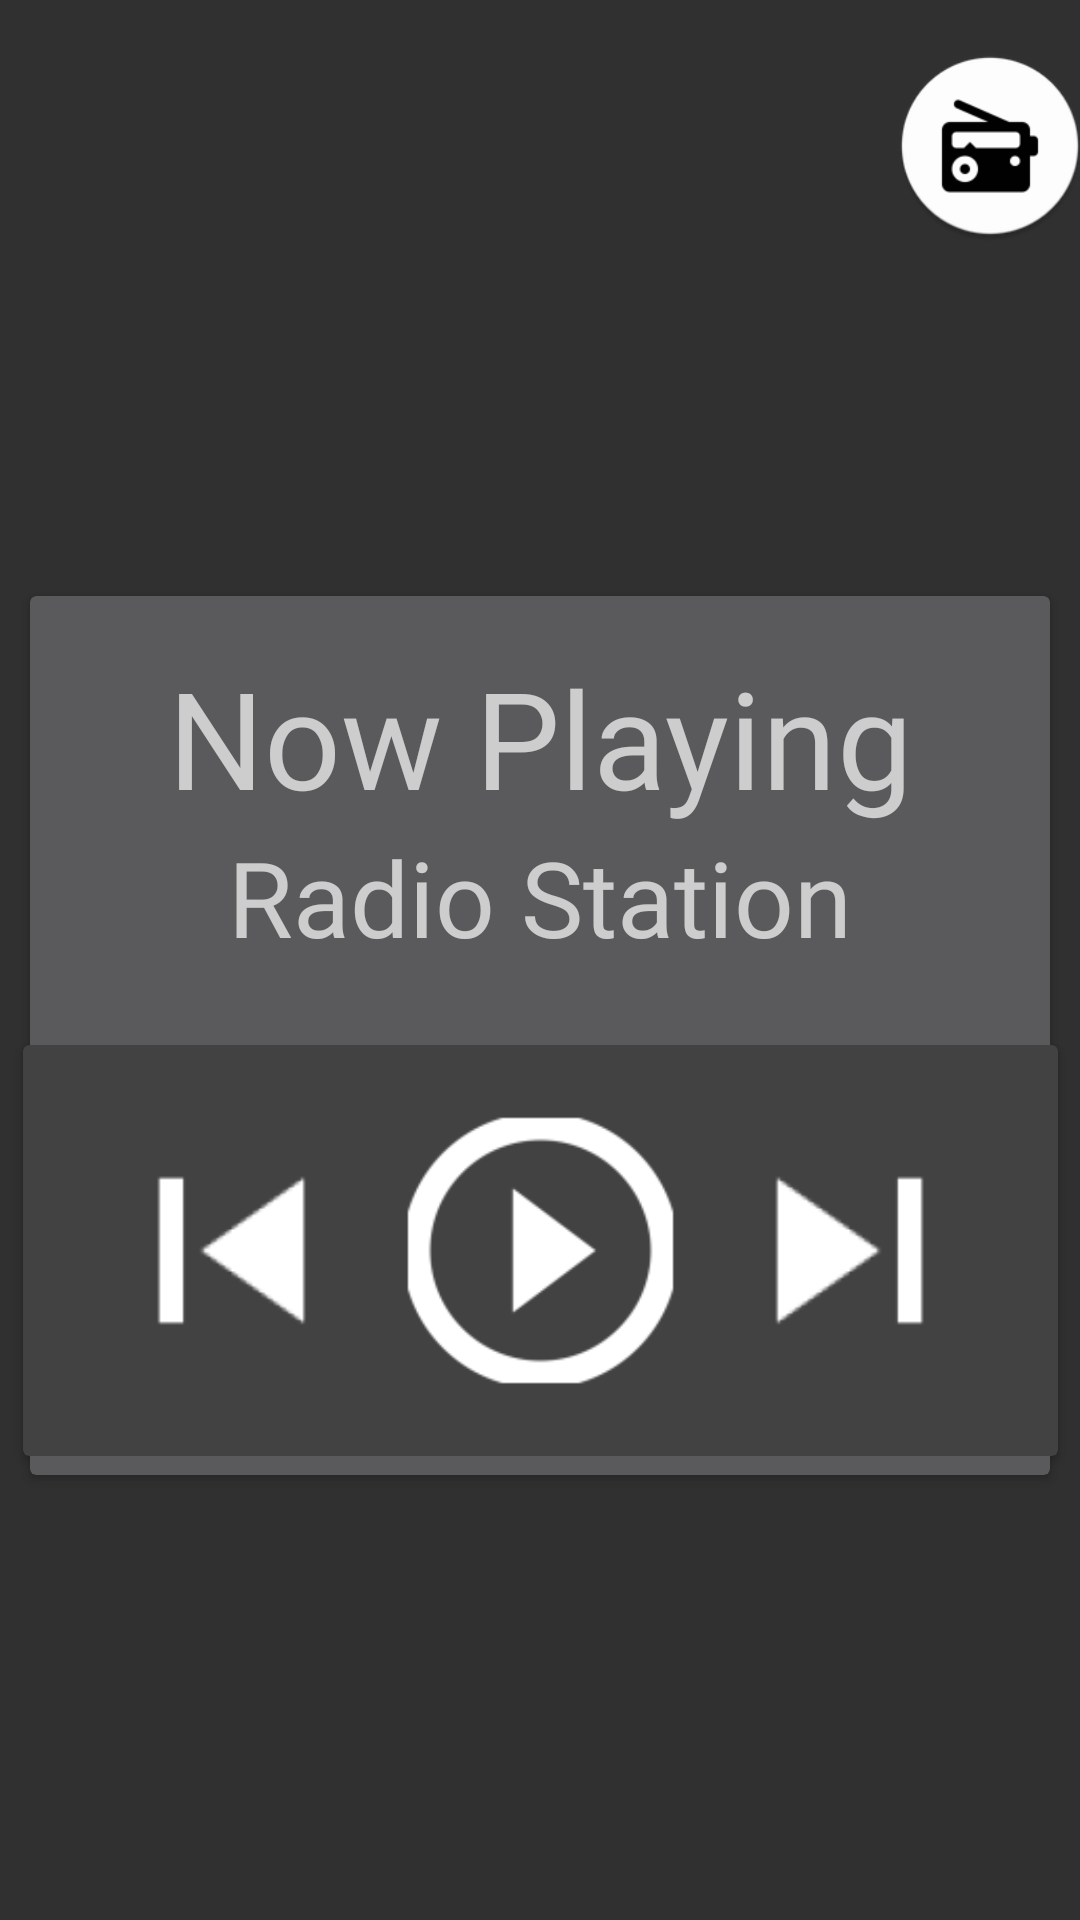

Write the Android layout XML for this screen, with the resource values it uses.
<!-- AndroidManifest.xml: application theme Theme.AppCompat.NoActionBar -->
<!-- res/layout/activity_play_screen.xml -->
<?xml version="1.0" encoding="utf-8"?>
<android.support.constraint.ConstraintLayout xmlns:android="http://schemas.android.com/apk/res/android"
    xmlns:app="http://schemas.android.com/apk/res-auto"
    xmlns:tools="http://schemas.android.com/tools"
    android:layout_width="match_parent"
    android:layout_height="match_parent"
    tools:context=".play_screen">

    <ImageView
        android:id="@+id/to_list"
        android:layout_width="76dp"
        android:layout_height="64dp"
        android:layout_marginBottom="16dp"
        android:layout_marginEnd="16dp"
        android:layout_marginStart="292dp"
        android:layout_marginTop="8dp"
        app:layout_constraintBottom_toBottomOf="parent"
        app:layout_constraintEnd_toEndOf="parent"
        app:layout_constraintHorizontal_bias="0.0"
        app:layout_constraintStart_toStartOf="parent"
        app:layout_constraintTop_toTopOf="parent"
        app:layout_constraintVertical_bias="0.016"
        app:srcCompat="@mipmap/radio2" />

    <android.support.v7.widget.CardView
        android:id="@+id/StatusArea"
        android:layout_width="match_parent"
        android:layout_height="293dp"
        android:layout_margin="10dp"
        android:layout_marginBottom="8dp"
        android:layout_marginEnd="10dp"
        android:layout_marginStart="10dp"
        android:layout_marginTop="8dp"
        android:padding="12dp"
        android:visibility="visible"
        app:cardBackgroundColor="?android:attr/colorButtonNormal"
        app:layout_constraintBottom_toBottomOf="parent"
        app:layout_constraintEnd_toEndOf="parent"
        app:layout_constraintHorizontal_bias="0.0"
        app:layout_constraintStart_toStartOf="parent"
        app:layout_constraintTop_toTopOf="parent"
        app:layout_constraintVertical_bias="0.577">

        <LinearLayout
            android:id="@+id/radio_container"
            android:layout_width="match_parent"
            android:layout_height="wrap_content"
            android:layout_marginTop="17dp"
            android:gravity="top"
            android:orientation="vertical"
            app:layout_constraintBottom_toTopOf="@+id/controls"
            app:layout_constraintEnd_toEndOf="parent"
            app:layout_constraintStart_toStartOf="parent"
            app:layout_constraintTop_toTopOf="parent">

            <TextView
                android:id="@+id/label1"
                android:layout_width="match_parent"
                android:layout_height="wrap_content"
                android:fontFamily="@font/advent_pro_thin"
                android:text="Now Playing"
                android:textAlignment="center"
                android:textSize="45sp"
                android:visibility="visible" />

            <TextView
                android:id="@+id/radio_now"
                android:layout_width="match_parent"
                android:layout_height="wrap_content"
                android:fontFamily="@font/marvel"
                android:text="Radio Station"
                android:textAlignment="center"
                android:textSize="35sp" />

        </LinearLayout>
    </android.support.v7.widget.CardView>

    <android.support.v7.widget.CardView
        android:id="@+id/controls"
        android:layout_width="345dp"
        android:layout_height="137dp"
        android:layout_marginBottom="8dp"
        android:layout_marginEnd="8dp"
        android:layout_marginStart="8dp"
        android:layout_marginTop="8dp"
        app:layout_constraintBottom_toBottomOf="parent"
        app:layout_constraintEnd_toEndOf="parent"
        app:layout_constraintHorizontal_bias="0.507"
        app:layout_constraintStart_toStartOf="parent"
        app:layout_constraintTop_toTopOf="parent"
        app:layout_constraintVertical_bias="0.699">

        <LinearLayout
            android:id="@+id/panel"
            android:layout_width="match_parent"
            android:layout_height="match_parent"
            android:gravity="center"
            android:orientation="horizontal"
            android:padding="18dp">

            <ImageView
                android:id="@+id/prev_stn"
                android:layout_width="match_parent"
                android:layout_height="match_parent"
                android:layout_weight="1"
                app:srcCompat="@mipmap/prev_white" />

            <ImageView
                android:id="@+id/play_trigger"
                android:layout_width="match_parent"
                android:layout_height="match_parent"
                android:layout_weight="1"
                app:srcCompat="@mipmap/play" />

            <ImageView
                android:id="@+id/next_stn"
                android:layout_width="match_parent"
                android:layout_height="match_parent"
                android:layout_weight="1"
                app:srcCompat="@mipmap/next_white" />
        </LinearLayout>
    </android.support.v7.widget.CardView>

</android.support.constraint.ConstraintLayout>
<!-- resources referenced by this layout -->
<resources>
  <!-- mipmap next_white: png bitmap (mipmap-hdpi, 415 bytes) -->
  <!-- mipmap play: png bitmap (mipmap-hdpi, 1127 bytes) -->
  <!-- mipmap prev_white: png bitmap (mipmap-hdpi, 467 bytes) -->
  <!-- mipmap radio2: png bitmap (mipmap-hdpi, 3065 bytes) -->
</resources>
